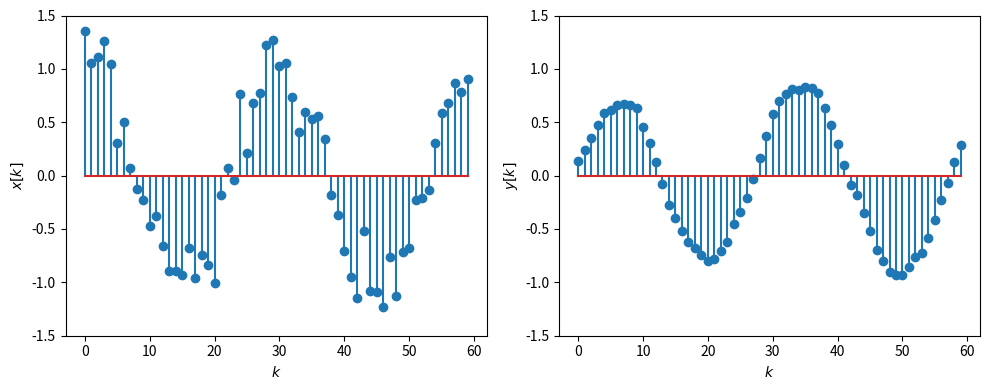
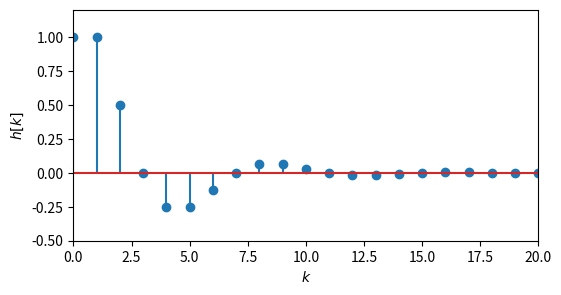
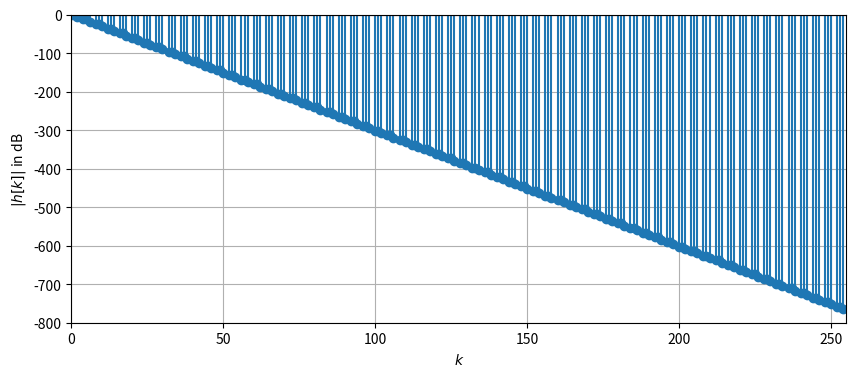
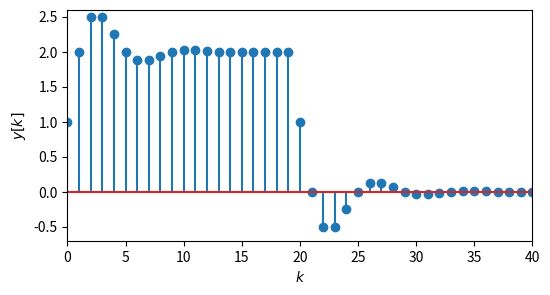

Write Python code to recreate these figures, in order.
%matplotlib inline
import numpy as np
from scipy import signal
import matplotlib.pyplot as plt

def rect(k, N):
    return np.where((k>=0) & (k<N), 1.0, 0.0)

np.random.seed(seed=0)

N = 10

k = np.arange(0, 60)
h = 1/N * rect(k, N)
x = np.cos(2*np.pi/30 * k) + .2 * np.random.normal(size=(len(k)))
y = np.convolve(x, h)

plt.figure(figsize=(10,4))
plt.subplot(121)
plt.stem(k, x)
plt.xlabel('$k$')
plt.ylabel(r'$x[k]$')
plt.ylim([-1.5, 1.5])

plt.subplot(122)
plt.stem(k, y[0:len(x)])
plt.xlabel('$k$')
plt.ylabel('$y[k]$')
plt.ylim([-1.5, 1.5])
plt.tight_layout()

def dirac(k):
    return np.where(k==0, 1.0, 0.0)

a = [1.0, -1.0, 1/2]
b = [1.0]

k = np.arange(0, 256)
x = dirac(k)
h = signal.lfilter(b, a, x)

plt.figure(figsize=(6,3))
plt.stem(k, h)
plt.xlabel('$k$')
plt.ylabel(r'$h[k]$');
plt.axis([0, 20, -.5, 1.2]);

import warnings
warnings.filterwarnings('ignore', 'divide by zero encountered in log10')

plt.figure(figsize=(10,4))
plt.stem(k, 20*np.log10(np.abs(h)))
plt.xlabel('$k$')
plt.ylabel(r'$|h[k]|$ in dB')
plt.axis([0, k[-1], -800, 0])
plt.grid();

def rect(k, N):
    return np.where((k>=0) & (k<N), 1.0, 0.0)

x = rect(k, 20)
y_ir = np.convolve(h, x)

plt.figure(figsize=(6,3))
plt.stem(k, y_ir[:len(k)])
plt.xlabel('$k$')
plt.ylabel(r'$y[k]$')
plt.axis([0, 40, -.7, 2.6]);